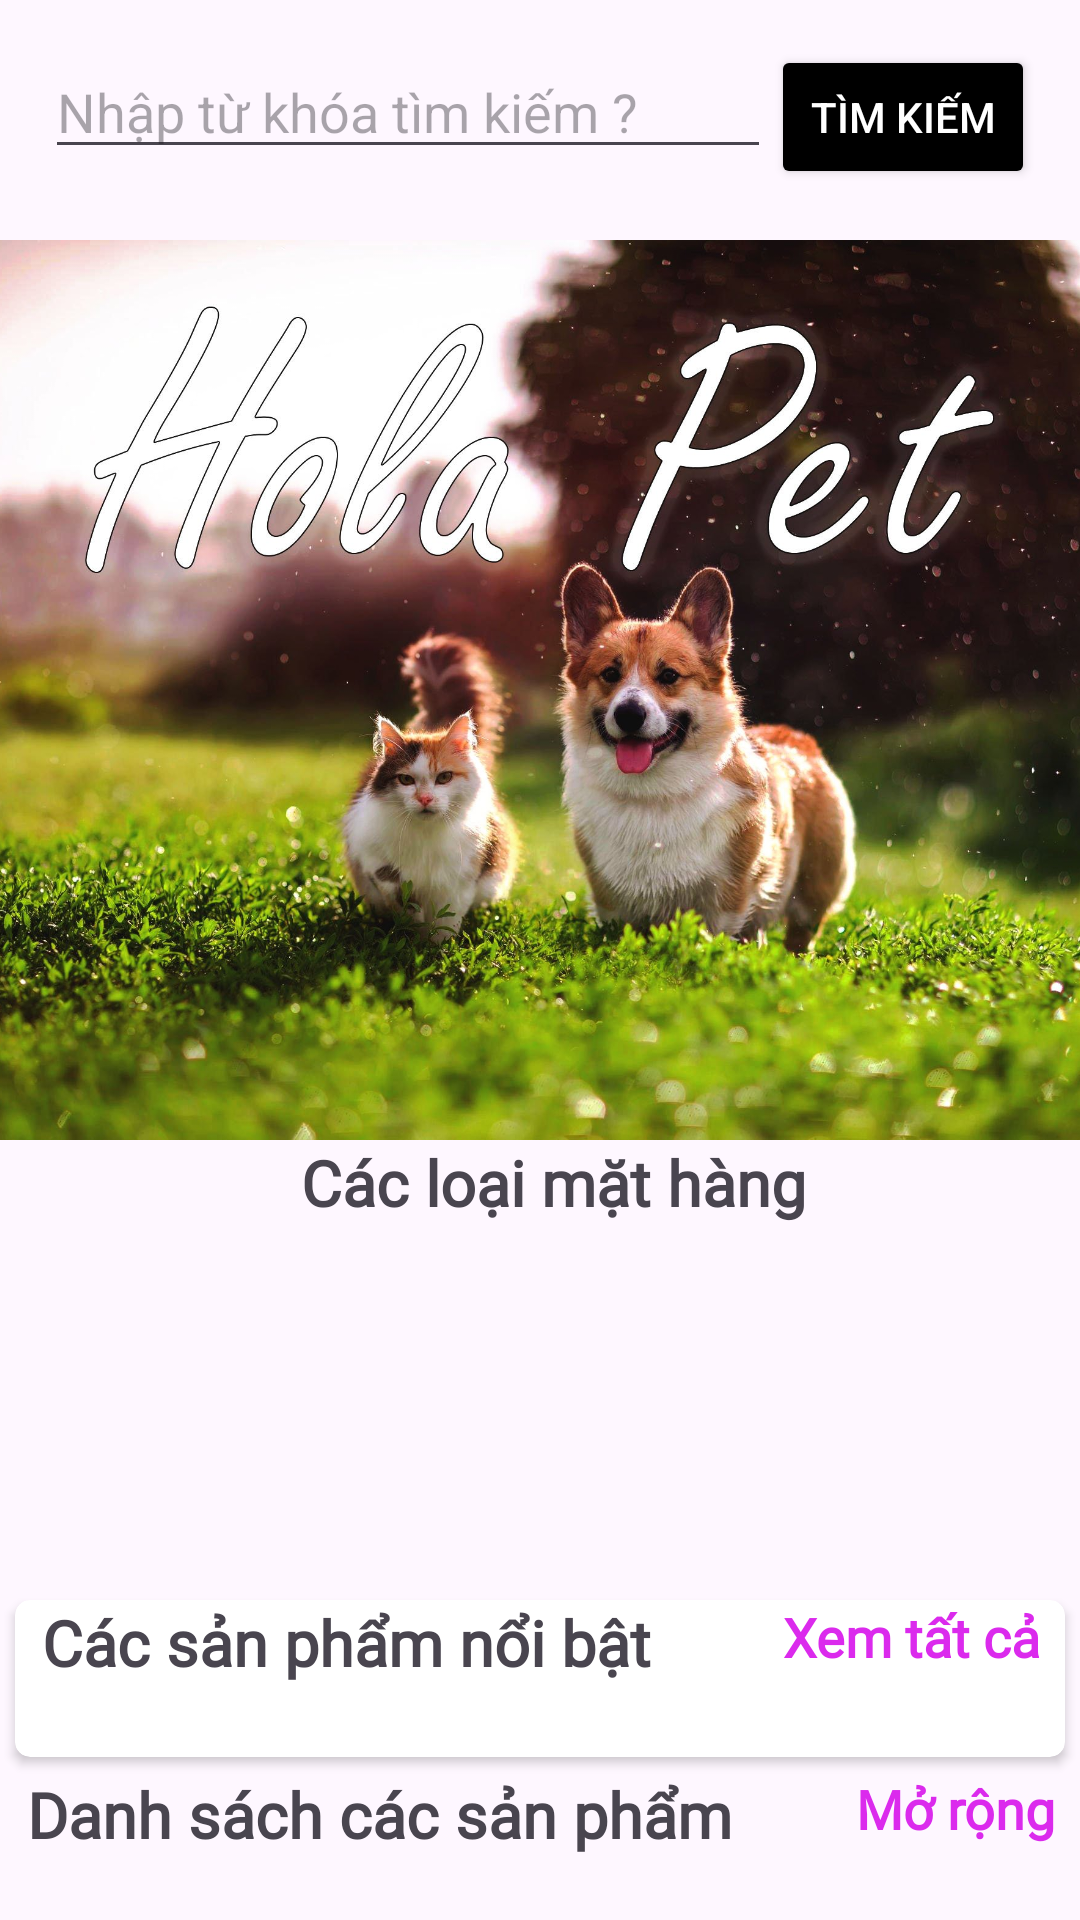

Layout XML and referenced resources for this Android screen:
<!-- AndroidManifest.xml: application theme Theme.PetShop -->
<!-- res/layout/fragment_home.xml -->
<?xml version="1.0" encoding="utf-8"?>
<androidx.core.widget.NestedScrollView xmlns:android="http://schemas.android.com/apk/res/android"
    xmlns:tools="http://schemas.android.com/tools"
    android:layout_width="match_parent"
    android:layout_height="match_parent"
    xmlns:app="http://schemas.android.com/apk/res-auto"
    tools:context=".fragment.HomeFragment">



    <LinearLayout
        android:id="@+id/home_layout"
        android:layout_width="match_parent"
        android:layout_height="match_parent"
        android:orientation="vertical">

        <LinearLayout
            android:layout_width="match_parent"
            android:layout_height="70dp"
            android:layout_margin="5dp"
            android:padding="10dp">
            <EditText
                android:id="@+id/input_search"
                android:layout_width="0dp"
                android:layout_height="wrap_content"
                android:hint="Nhập từ khóa tìm kiếm ?"
                android:layout_weight="1"
                />

            <Button

                android:id="@+id/search_action"
                android:layout_width="wrap_content"
                android:layout_height="wrap_content"
                android:text="Tìm kiếm"
                android:backgroundTint="@color/black"
                android:textColor="@color/white"
                />
        </LinearLayout>

        <ImageView
            android:layout_width="match_parent"
            android:layout_height="300dp"
            android:src="@drawable/banner"
            android:layout_margin="0dp"
            android:scaleType="centerCrop"
           android:padding="0dp"
        />


        <LinearLayout
            android:layout_width="match_parent"
            android:layout_height="wrap_content"
            android:layout_marginLeft="9dp"
            android:orientation="horizontal"

            android:weightSum="2">

            <TextView
                android:layout_width="match_parent"
                android:gravity="center"
                android:layout_height="wrap_content"
                android:layout_weight="1"
                android:fontFamily="@font/amethysta"
                android:text="Các loại mặt hàng"
                android:textSize="21sp"
                android:textStyle="bold" />


        </LinearLayout>

        <androidx.recyclerview.widget.RecyclerView
            android:id="@+id/rec_category"
            android:layout_width="wrap_content"
            android:layout_height="100dp"
            android:layout_marginLeft="9dp"
            android:layout_marginTop="10dp"
            android:layout_marginBottom="10dp"
            />

        <androidx.cardview.widget.CardView
            android:layout_width="match_parent"
            android:layout_height="wrap_content"
            android:layout_margin="5dp"
            android:layout_marginTop="10dp"
            android:elevation="6dp"
            app:cardCornerRadius="5dp">


            <LinearLayout
                android:layout_width="match_parent"
                android:layout_height="match_parent"
                android:orientation="vertical">

                <RelativeLayout
                    android:layout_width="wrap_content"
                    android:layout_height="wrap_content">

                    <TextView
                        android:id="@+id/new_product_name"
                        android:layout_width="wrap_content"
                        android:layout_height="wrap_content"
                        android:layout_marginLeft="9dp"
                        android:fontFamily="@font/amethysta"
                        android:text="Các sản phẩm nổi bật"
                        android:textSize="21sp"
                        android:textStyle="bold" />
                   <TextView
                        android:id="@+id/newProducts_see_all"
                        android:layout_width="wrap_content"
                        android:layout_height="wrap_content"
                        android:layout_alignParentEnd="true"
                        android:layout_marginRight="8dp"
                        android:fontFamily="@font/amethysta"
                        android:text="Xem tất cả"
                        android:textColor="@color/pink"
                        android:textSize="18sp"
                        android:textStyle="bold" />
                </RelativeLayout>

                <androidx.recyclerview.widget.RecyclerView
                    android:id="@+id/new_product_rec"
                    android:layout_width="wrap_content"
                    android:layout_height="wrap_content"
                    android:layout_margin="7dp"
                    android:layout_marginTop="6dp"
                    android:padding="5dp" />
            </LinearLayout>

        </androidx.cardview.widget.CardView>

        <LinearLayout
            android:layout_width="match_parent"
            android:layout_height="match_parent"
            android:orientation="vertical">

            <RelativeLayout
                android:layout_width="wrap_content"
                android:layout_height="wrap_content">

                <TextView
                    android:id="@+id/popular_products"
                    android:layout_width="wrap_content"
                    android:layout_height="wrap_content"
                    android:layout_marginLeft="9dp"
                    android:fontFamily="@font/amethysta"
                    android:text="Danh sách các sản phẩm"
                    android:textSize="21sp"
                    android:textStyle="bold" />


                <TextView
                    android:id="@+id/popular_see_all"
                    android:layout_width="wrap_content"
                    android:layout_height="wrap_content"
                    android:layout_alignParentEnd="true"
                    android:layout_marginRight="8dp"
                    android:fontFamily="@font/amethysta"
                    android:text="Mở rộng"
                    android:textColor="@color/pink"
                    android:textSize="18sp"
                    android:textStyle="bold" />
            </RelativeLayout>

            <androidx.recyclerview.widget.RecyclerView
                android:id="@+id/popular_rec"
                android:layout_width="wrap_content"
                android:layout_height="wrap_content"
                android:layout_gravity="center"
                android:layout_margin="7dp"
                android:layout_marginTop="6dp"
                android:padding="5dp" />
        </LinearLayout>

    </LinearLayout>



</androidx.core.widget.NestedScrollView>
<!-- resources referenced by this layout -->
<resources>
  <color name="black">#FF000000</color>
  <color name="pink">#DB2AED</color>
  <color name="white">#FFFFFFFF</color>
  <!-- drawable banner: jpg bitmap (drawable, 368926 bytes) -->
  <style name="Theme.PetShop" parent="Base.Theme.PetShop" />
  <style name="Base.Theme.PetShop" parent="Theme.Material3.DayNight">
          
           <item name="colorPrimary">@color/white</item>
      </style>
</resources>
